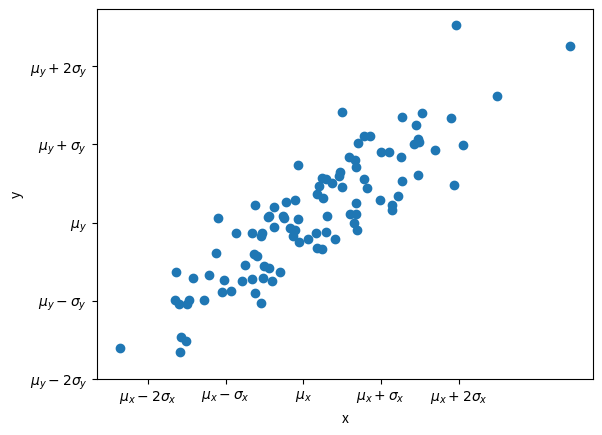

The matplotlib source for this figure:
import numpy as np
import matplotlib.pyplot as plt

n = 100
mux, muy = 40, 60
sigmax, sigmay = 10, 5
rho = 0.7

randomx = np.random.normal(mux, sigmax, [n])
muy2 = muy + sigmay/sigmax * rho * (randomx - mux)
sigmay2 = ((1 - rho**2) * sigmay*2)**0.5 
randomy = np.random.normal(muy2, sigmay2)

plt.figure()
plt.scatter(randomx,randomy)
plt.xticks([mux-2*sigmax, mux-sigmax, mux, mux+sigmax, mux+2*sigmax]
          ,[r'$\mu_x-2\sigma_x$', r'$\mu_x-\sigma_x$', r'$\mu_x$', r'$\mu_x+\sigma_x$', r'$\mu_x+2\sigma_x$'])
plt.xlabel('x')
plt.yticks([muy-2*sigmay, muy-sigmay, muy, muy+sigmay, muy+2*sigmay]
          ,[r'$\mu_y-2\sigma_y$', r'$\mu_y-\sigma_y$', r'$\mu_y$', r'$\mu_y+\sigma_y$', r'$\mu_y+2\sigma_y$'])
plt.ylabel('y')
plt.savefig('binorm.png')
plt.close()
